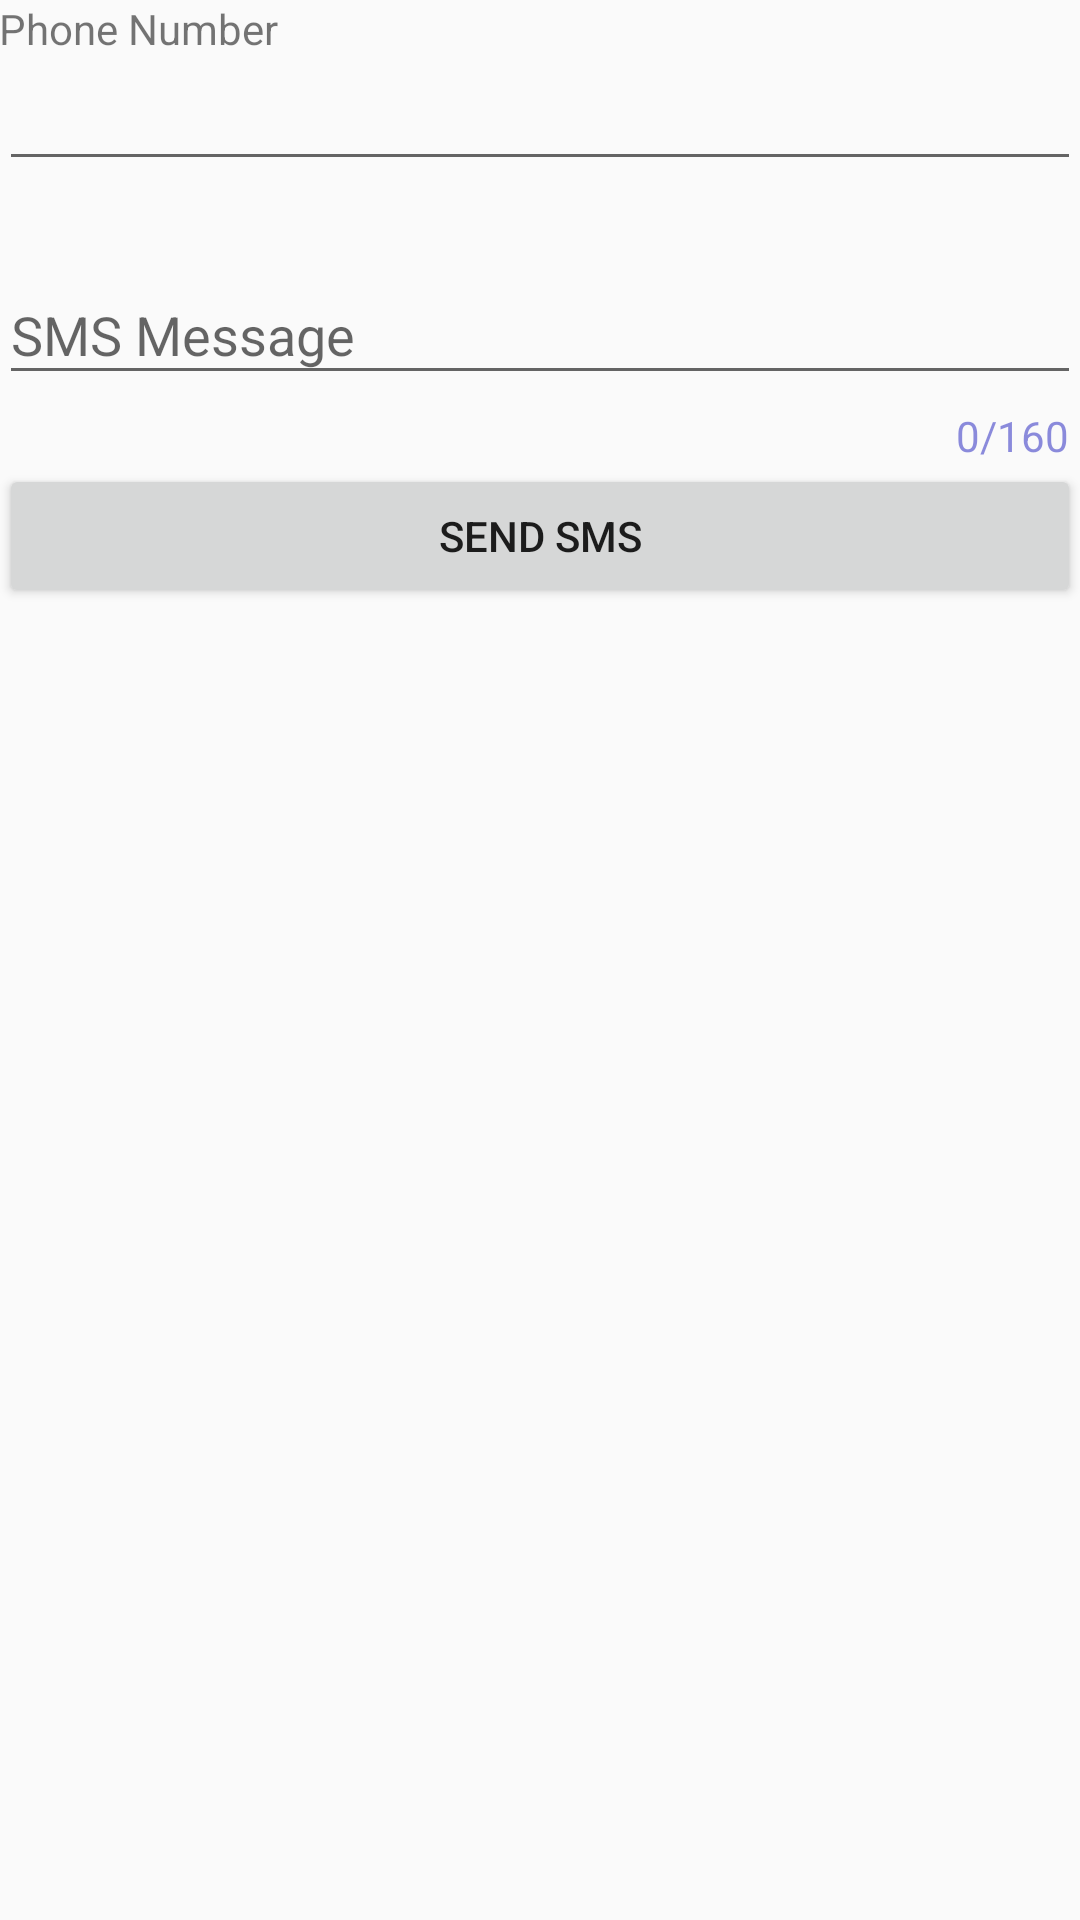

Layout XML and referenced resources for this Android screen:
<!-- AndroidManifest.xml: application theme AppTheme -->
<!-- res/layout/activity_main.xml -->
<?xml version="1.0" encoding="utf-8"?>
<LinearLayout xmlns:android="http://schemas.android.com/apk/res/android"
    xmlns:tools="http://schemas.android.com/tools"
    android:layout_width="match_parent"
    android:layout_height="match_parent"
    xmlns:app="http://schemas.android.com/apk/res-auto"
    android:paddingBottom="@dimen/activity_vertical_margin"
    android:paddingLeft="@dimen/activity_horizontal_margin"
    android:paddingRight="@dimen/activity_horizontal_margin"
    android:paddingTop="@dimen/activity_vertical_margin"
    tools:context="elton.sendsms.MainActivity"
    android:orientation="vertical">

    
        
        
        
            
            
            
            
            
            


    
    <TextView
        android:id="@+id/textViewPhoneNo"
        android:layout_width="wrap_content"
        android:layout_height="wrap_content"
        android:text="Phone Number" />

    <EditText
        android:id="@+id/editTextPhoneNo"
        android:layout_width="fill_parent"
        android:layout_height="wrap_content"
        android:inputType="phone"
        android:digits="0123456789+"
        android:maxLength="14"
        />

    <TextView
    android:id="@+id/textViewMessage"
    android:layout_width="wrap_content"
    android:layout_height="wrap_content"/>
    

    <android.support.design.widget.TextInputLayout
        android:layout_width="match_parent"
        android:layout_height="wrap_content"
        app:counterEnabled="true"
        app:counterMaxLength="160"
        app:counterTextAppearance="@style/counterText"
        app:counterOverflowTextAppearance="@style/counterOverride">

        <EditText
            android:layout_width="match_parent"
            android:layout_height="wrap_content"
            android:hint="@string/SMS_Message"
            android:inputType="textMultiLine"
            android:id="@+id/editTextSMS"
            android:maxLength="160"
            />

    </android.support.design.widget.TextInputLayout>
    
        
        
        
        


    <Button android:id="@+id/btnSendSMS"
        android:layout_width="fill_parent"
        android:layout_height="wrap_content"
        android:text="@string/Send_SMS"/>

</LinearLayout>
<!-- resources referenced by this layout -->
<resources>
  <string name="SMS_Message">SMS Message</string>
  <string name="Send_SMS">Send SMS</string>
  <style name="counterOverride">
          <item name="android:textColor">#ff0000</item>
      </style>
  <style name="counterText">
          <item name="android:textColor">#aa5353cc</item>
      </style>
  <style name="AppTheme" parent="Theme.AppCompat.Light.DarkActionBar">
          
          <item name="colorPrimary">@color/colorPrimary</item>
          <item name="colorPrimaryDark">@color/colorPrimaryDark</item>
          <item name="colorAccent">@color/colorAccent</item>
      </style>
  <!-- not gathered from this repository: default colours our renderer supplied (Android Studio template values) -->
  <color name="colorPrimary">#FF6200EE</color>
  <color name="colorPrimaryDark">#FF3700B3</color>
  <color name="colorAccent">#FF03DAC5</color>
</resources>
